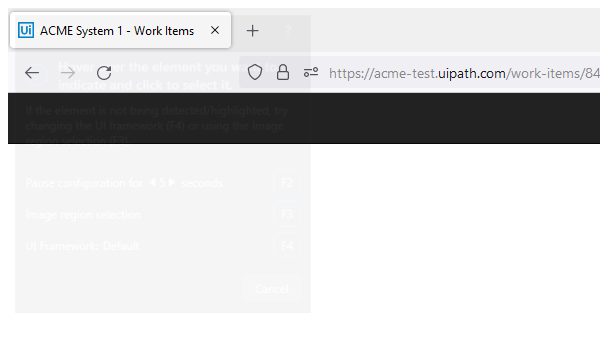
Task: CalculateClientSecurityHash_2022
Workflow: System1_NavigateToDashboard

Step 1: Attach Browser 'firefox.exe ACME' in window 'ACME System 1 - Work Items' (firefox.exe)

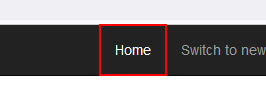
Step 2: click on the link 'Home'
